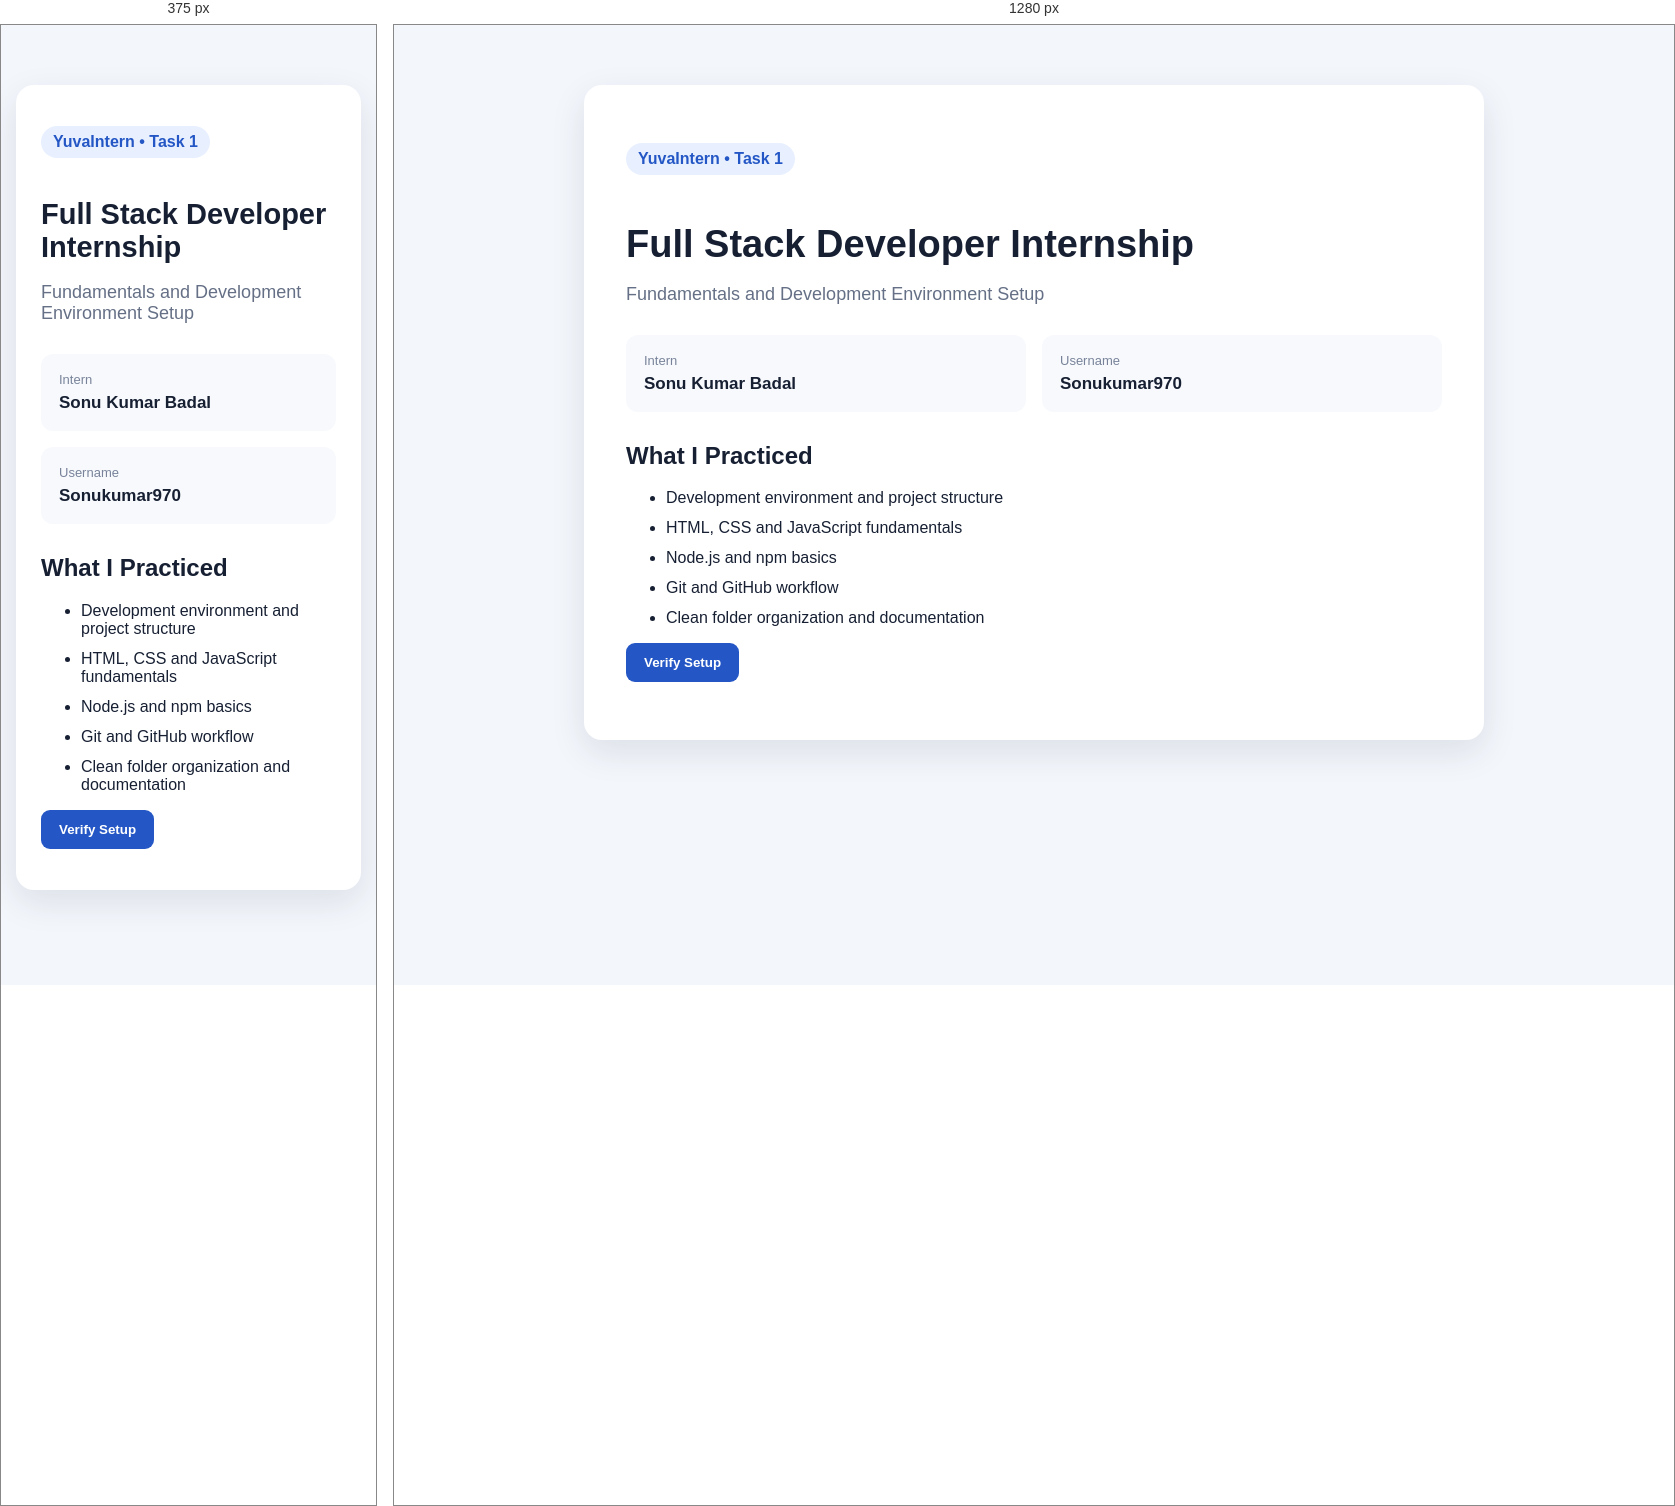
Rendered at 375 px and 1280 px, left to right.

<!-- file: index.html -->
<!DOCTYPE html>
<html lang="en">
<head>
  <meta charset="UTF-8" />
  <meta name="viewport" content="width=device-width, initial-scale=1.0" />
  <title>YuvaIntern Task 1 | Full Stack Developer</title>
  <link rel="stylesheet" href="style.css" />
</head>
<body>
  <main class="container">
    <section class="card">
      <p class="badge">YuvaIntern • Task 1</p>
      <h1>Full Stack Developer Internship</h1>
      <p class="subtitle">Fundamentals and Development Environment Setup</p>

      <div class="profile">
        <div>
          <span>Intern</span>
          <strong>Sonu Kumar Badal</strong>
        </div>
        <div>
          <span>Username</span>
          <strong>Sonukumar970</strong>
        </div>
      </div>

      <h2>What I Practiced</h2>
      <ul>
        <li>Development environment and project structure</li>
        <li>HTML, CSS and JavaScript fundamentals</li>
        <li>Node.js and npm basics</li>
        <li>Git and GitHub workflow</li>
        <li>Clean folder organization and documentation</li>
      </ul>

      <button id="checkBtn">Verify Setup</button>
      <p id="result" class="result"></p>
    </section>
  </main>
  <script src="script.js"></script>
</body>
</html>


/* @media block from style.css */
@media (max-width: 650px) {
  .card { padding: 25px; }
  h1 { font-size: 29px; }
  .profile { grid-template-columns: 1fr; }
}